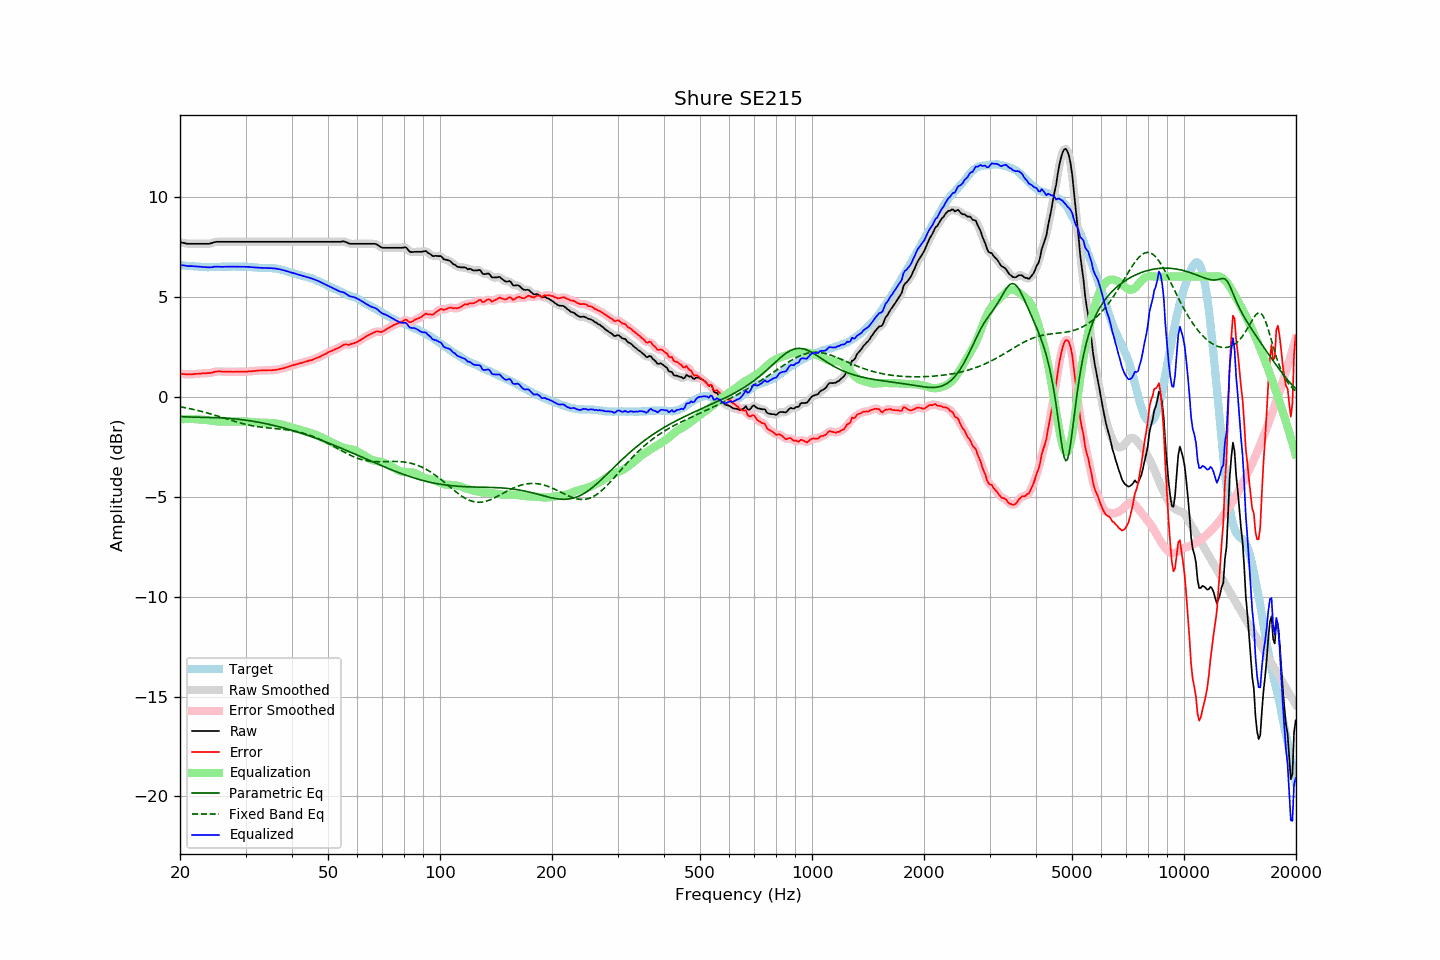

The file beside this chart, header and first rows:
frequency, raw, error, smoothed, error_smoothed, equalization, parametric_eq, fixed_band_eq, equalized_raw, equalized_smoothed, target
20.00, 7.72, 1.15, 7.72, 1.15, -1.14, -1.00, -0.51, 6.58, 6.58, 6.58
20.20, 7.70, 1.14, 7.70, 1.14, -1.14, -1.00, -0.52, 6.57, 6.57, 6.57
20.40, 7.69, 1.14, 7.69, 1.13, -1.13, -1.01, -0.54, 6.56, 6.56, 6.56
20.61, 7.67, 1.12, 7.67, 1.12, -1.12, -1.01, -0.55, 6.55, 6.55, 6.56
20.81, 7.65, 1.12, 7.66, 1.12, -1.12, -1.02, -0.57, 6.53, 6.54, 6.54
21.02, 7.64, 1.11, 7.64, 1.11, -1.12, -1.02, -0.59, 6.53, 6.53, 6.53
21.23, 7.64, 1.12, 7.64, 1.11, -1.12, -1.02, -0.60, 6.53, 6.53, 6.52
21.44, 7.64, 1.11, 7.64, 1.11, -1.12, -1.03, -0.62, 6.53, 6.52, 6.53
21.66, 7.64, 1.12, 7.64, 1.12, -1.12, -1.03, -0.64, 6.52, 6.52, 6.52
21.87, 7.64, 1.13, 7.64, 1.13, -1.13, -1.03, -0.66, 6.52, 6.52, 6.51
22.09, 7.64, 1.14, 7.64, 1.14, -1.13, -1.03, -0.68, 6.51, 6.51, 6.50
22.31, 7.64, 1.14, 7.64, 1.14, -1.14, -1.03, -0.69, 6.50, 6.50, 6.50
22.54, 7.64, 1.15, 7.64, 1.15, -1.15, -1.03, -0.71, 6.50, 6.50, 6.49
22.76, 7.64, 1.15, 7.64, 1.16, -1.15, -1.03, -0.73, 6.49, 6.49, 6.49
22.99, 7.64, 1.16, 7.64, 1.16, -1.16, -1.04, -0.76, 6.49, 6.49, 6.48
23.22, 7.64, 1.17, 7.64, 1.17, -1.16, -1.04, -0.78, 6.48, 6.48, 6.47
23.45, 7.64, 1.16, 7.64, 1.17, -1.17, -1.04, -0.80, 6.48, 6.47, 6.48
23.69, 7.64, 1.17, 7.64, 1.17, -1.17, -1.04, -0.82, 6.47, 6.47, 6.47
23.92, 7.64, 1.17, 7.65, 1.17, -1.19, -1.04, -0.84, 6.46, 6.46, 6.47
24.16, 7.66, 1.18, 7.66, 1.19, -1.20, -1.04, -0.87, 6.47, 6.46, 6.48
24.40, 7.68, 1.20, 7.68, 1.20, -1.21, -1.05, -0.89, 6.47, 6.48, 6.49
24.65, 7.71, 1.23, 7.71, 1.22, -1.22, -1.05, -0.91, 6.49, 6.49, 6.49
24.89, 7.73, 1.25, 7.73, 1.24, -1.23, -1.05, -0.94, 6.50, 6.50, 6.49
25.14, 7.74, 1.26, 7.74, 1.26, -1.24, -1.05, -0.96, 6.50, 6.50, 6.48
25.39, 7.74, 1.26, 7.74, 1.26, -1.25, -1.06, -0.99, 6.49, 6.50, 6.48
25.65, 7.74, 1.26, 7.74, 1.26, -1.25, -1.06, -1.01, 6.49, 6.49, 6.48
25.91, 7.74, 1.25, 7.74, 1.25, -1.25, -1.06, -1.04, 6.49, 6.49, 6.49
26.16, 7.74, 1.24, 7.74, 1.24, -1.25, -1.07, -1.06, 6.49, 6.49, 6.50
26.43, 7.74, 1.24, 7.74, 1.24, -1.25, -1.07, -1.09, 6.49, 6.49, 6.50
26.69, 7.74, 1.24, 7.74, 1.24, -1.24, -1.08, -1.11, 6.50, 6.50, 6.50
26.96, 7.74, 1.24, 7.74, 1.24, -1.24, -1.09, -1.14, 6.50, 6.50, 6.50
27.23, 7.74, 1.24, 7.74, 1.24, -1.24, -1.09, -1.16, 6.50, 6.50, 6.50
27.50, 7.74, 1.25, 7.74, 1.24, -1.24, -1.10, -1.19, 6.50, 6.50, 6.50
27.77, 7.74, 1.24, 7.74, 1.24, -1.24, -1.11, -1.21, 6.50, 6.50, 6.51
28.05, 7.74, 1.24, 7.74, 1.24, -1.24, -1.11, -1.24, 6.50, 6.50, 6.50
28.33, 7.74, 1.25, 7.74, 1.24, -1.24, -1.12, -1.26, 6.50, 6.50, 6.49
28.62, 7.74, 1.25, 7.74, 1.25, -1.24, -1.13, -1.29, 6.50, 6.50, 6.49
28.90, 7.74, 1.24, 7.74, 1.25, -1.24, -1.14, -1.31, 6.50, 6.50, 6.50
29.19, 7.74, 1.24, 7.74, 1.25, -1.24, -1.15, -1.33, 6.50, 6.50, 6.50
29.48, 7.74, 1.25, 7.74, 1.24, -1.24, -1.16, -1.35, 6.50, 6.50, 6.50
29.78, 7.74, 1.25, 7.74, 1.24, -1.25, -1.17, -1.37, 6.50, 6.50, 6.50
30.08, 7.74, 1.24, 7.74, 1.25, -1.25, -1.18, -1.39, 6.49, 6.49, 6.50
30.38, 7.74, 1.25, 7.74, 1.25, -1.25, -1.19, -1.41, 6.49, 6.49, 6.49
30.68, 7.74, 1.26, 7.74, 1.26, -1.26, -1.20, -1.43, 6.48, 6.48, 6.48
30.99, 7.74, 1.26, 7.74, 1.27, -1.26, -1.22, -1.44, 6.48, 6.48, 6.48
31.30, 7.74, 1.28, 7.74, 1.27, -1.27, -1.23, -1.46, 6.47, 6.47, 6.47
31.61, 7.74, 1.28, 7.74, 1.28, -1.28, -1.24, -1.47, 6.46, 6.46, 6.46
31.93, 7.74, 1.29, 7.74, 1.29, -1.29, -1.26, -1.49, 6.46, 6.46, 6.45
32.24, 7.74, 1.29, 7.74, 1.29, -1.29, -1.27, -1.50, 6.45, 6.45, 6.45
32.57, 7.74, 1.30, 7.74, 1.30, -1.30, -1.29, -1.51, 6.44, 6.44, 6.44
32.89, 7.74, 1.31, 7.74, 1.31, -1.30, -1.30, -1.52, 6.44, 6.44, 6.44
33.22, 7.74, 1.31, 7.74, 1.31, -1.31, -1.32, -1.53, 6.44, 6.44, 6.43
33.55, 7.74, 1.31, 7.74, 1.31, -1.31, -1.33, -1.54, 6.43, 6.43, 6.43
33.89, 7.74, 1.30, 7.74, 1.31, -1.31, -1.35, -1.55, 6.43, 6.43, 6.44
34.23, 7.74, 1.32, 7.74, 1.31, -1.31, -1.37, -1.56, 6.43, 6.43, 6.43
34.57, 7.74, 1.32, 7.74, 1.32, -1.31, -1.38, -1.57, 6.43, 6.43, 6.42
34.92, 7.74, 1.32, 7.74, 1.32, -1.32, -1.40, -1.57, 6.42, 6.42, 6.42
35.27, 7.74, 1.31, 7.74, 1.32, -1.32, -1.42, -1.58, 6.42, 6.42, 6.43
35.62, 7.74, 1.33, 7.74, 1.32, -1.33, -1.44, -1.59, 6.41, 6.41, 6.41
35.97, 7.74, 1.33, 7.74, 1.33, -1.34, -1.46, -1.60, 6.41, 6.41, 6.41
... 635 more rows
